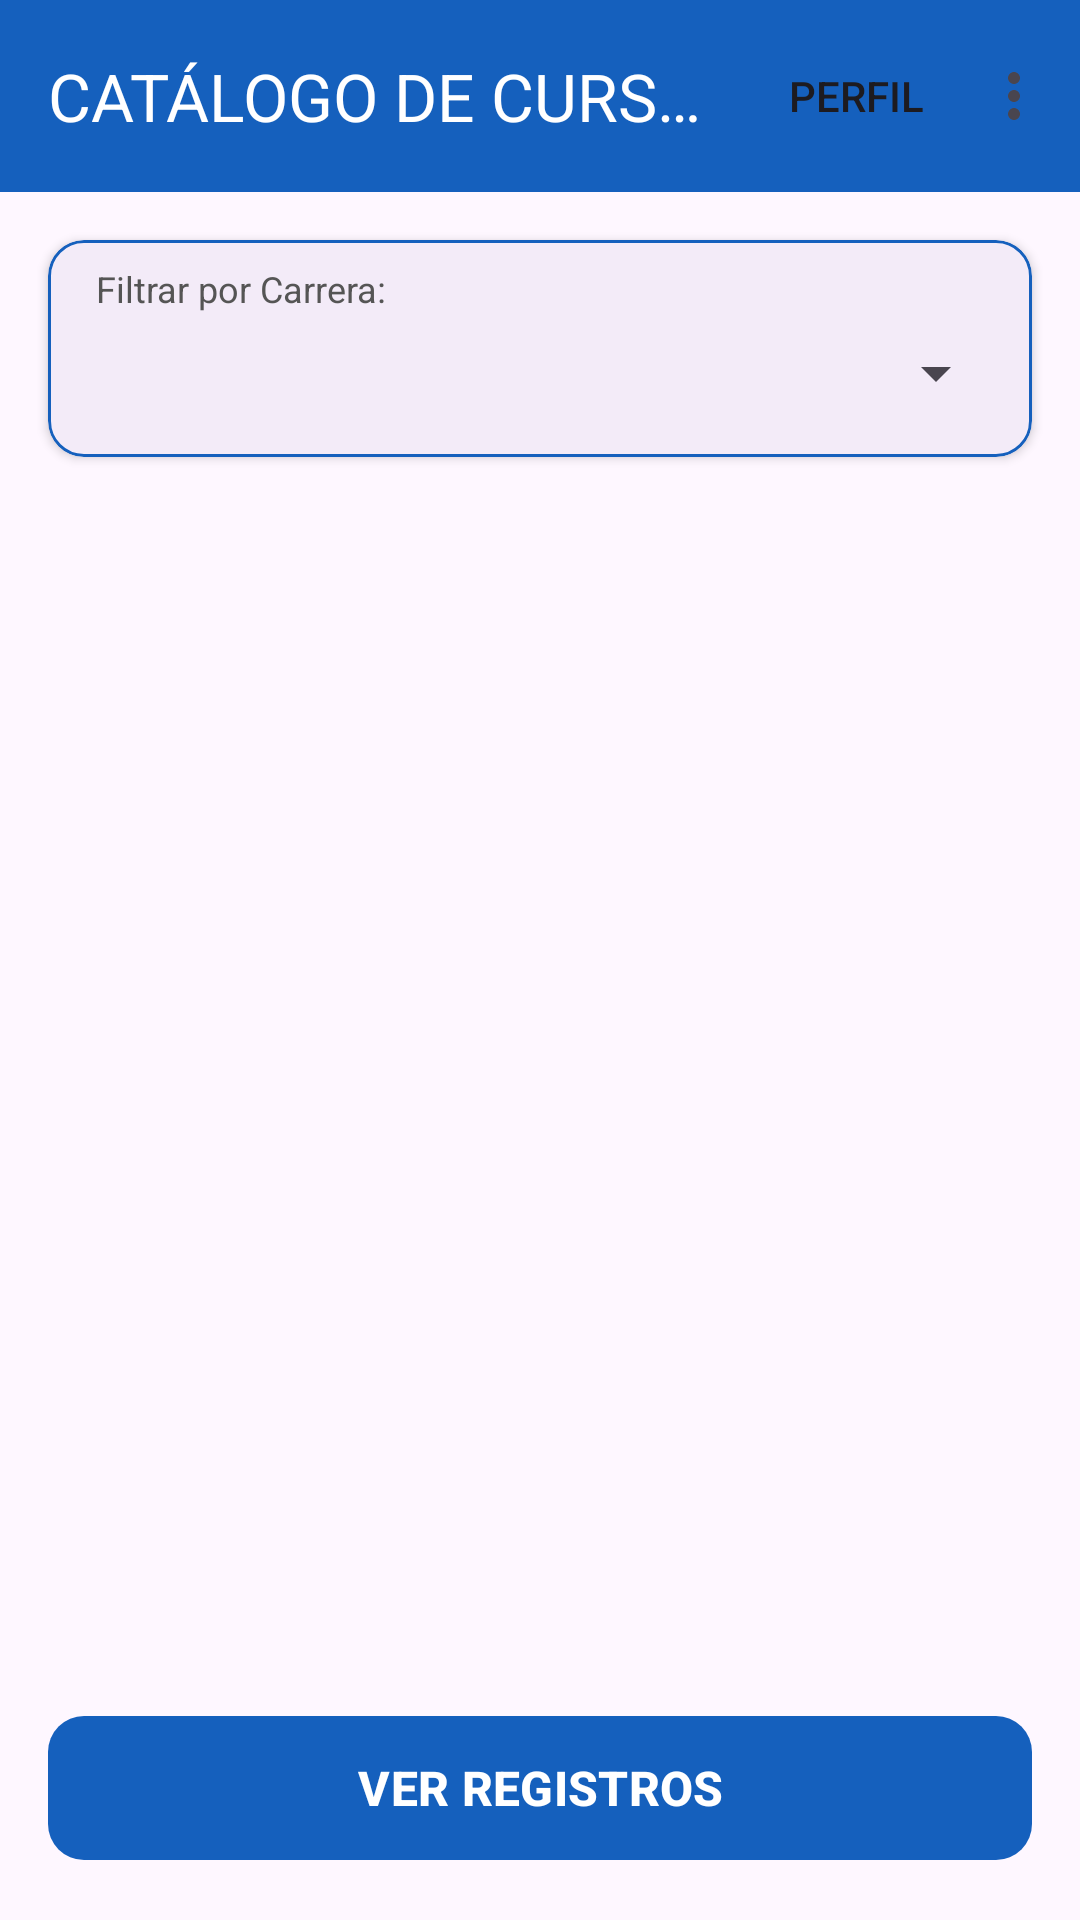

Here is an Android app screen rendered from its layout file. Give the layout XML and the strings, colors and styles it references.
<!-- AndroidManifest.xml: application theme Theme.Cursos -->
<!-- res/layout/activity_catalogo_curso.xml -->
<androidx.constraintlayout.widget.ConstraintLayout xmlns:android="http://schemas.android.com/apk/res/android"
    xmlns:app="http://schemas.android.com/apk/res-auto"
    xmlns:tools="http://schemas.android.com/tools"
    android:id="@+id/main"
    android:layout_width="match_parent"
    android:layout_height="match_parent"
    tools:context=".Vista.catalogoCursoVista">

    <com.google.android.material.appbar.MaterialToolbar
        android:id="@+id/toolbar"
        android:layout_width="0dp"
        android:layout_height="wrap_content"
        android:background="#1560BD"
        android:minHeight="?attr/actionBarSize"
        app:layout_constraintEnd_toEndOf="parent"
        app:layout_constraintStart_toStartOf="parent"
        app:layout_constraintTop_toTopOf="parent"
        app:title="CATÁLOGO DE CURSOS"
        app:titleTextColor="@android:color/white"
        app:navigationIcon="@drawable/ic_menu"
        app:menu="@menu/toolbar_menu" />

    <com.google.android.material.card.MaterialCardView
        android:id="@+id/cardFiltro"
        android:layout_width="0dp"
        android:layout_height="wrap_content"
        android:layout_margin="16dp"
        app:cardCornerRadius="12dp"
        app:cardElevation="2dp"
        app:strokeColor="#1560BD"
        app:strokeWidth="1dp"
        app:layout_constraintTop_toBottomOf="@id/toolbar"
        app:layout_constraintStart_toStartOf="parent"
        app:layout_constraintEnd_toEndOf="parent">

        <LinearLayout
            android:layout_width="match_parent"
            android:layout_height="wrap_content"
            android:gravity="center_vertical"
            android:orientation="horizontal"
            android:padding="8dp">

            <LinearLayout
                android:layout_width="0dp"
                android:layout_height="wrap_content"
                android:layout_marginStart="8dp"
                android:layout_weight="1"
                android:orientation="vertical">

                <TextView
                    android:layout_width="wrap_content"
                    android:layout_height="wrap_content"
                    android:text="Filtrar por Carrera:"
                    android:textColor="#555555"
                    android:textSize="12sp" />

                <Spinner
                    android:id="@+id/spnCarrera"
                    android:layout_width="match_parent"
                    android:layout_height="40dp" />
            </LinearLayout>
        </LinearLayout>
    </com.google.android.material.card.MaterialCardView>

    <androidx.recyclerview.widget.RecyclerView
        android:id="@+id/rvCursos"
        android:layout_width="0dp"
        android:layout_height="0dp"
        android:layout_marginTop="4dp"
        android:layout_marginBottom="8dp"
        android:paddingHorizontal="8dp"
        android:clipToPadding="false"
        app:layout_constraintTop_toBottomOf="@id/cardFiltro"
        app:layout_constraintStart_toStartOf="parent"
        app:layout_constraintEnd_toEndOf="parent"
        app:layout_constraintBottom_toTopOf="@id/btnVerRegistros"
        app:layoutManager="androidx.recyclerview.widget.GridLayoutManager"
        app:spanCount="2"
        tools:listitem="@layout/item_curso" />

    <com.google.android.material.button.MaterialButton
        android:id="@+id/btnVerRegistros"
        android:layout_width="0dp"
        android:layout_height="56dp"
        android:layout_marginStart="16dp"
        android:layout_marginEnd="16dp"
        android:layout_marginBottom="16dp"
        android:text="VER REGISTROS"
        android:textColor="@android:color/white"
        android:textStyle="bold"
        android:textSize="16sp"
        app:backgroundTint="#1560BD"
        app:cornerRadius="12dp"
        app:layout_constraintBottom_toBottomOf="parent"
        app:layout_constraintStart_toStartOf="parent"
        app:layout_constraintEnd_toEndOf="parent" />
</androidx.constraintlayout.widget.ConstraintLayout>
<!-- res/layout/item_curso.xml (included above) -->
<?xml version="1.0" encoding="utf-8"?>
<com.google.android.material.card.MaterialCardView
    xmlns:android="http://schemas.android.com/apk/res/android"
    xmlns:app="http://schemas.android.com/apk/res-auto"
    xmlns:tools="http://schemas.android.com/tools"
    android:layout_width="match_parent"
    android:layout_height="wrap_content"
    android:layout_margin="6dp"
    app:cardCornerRadius="12dp"
    app:cardElevation="4dp">

    <androidx.constraintlayout.widget.ConstraintLayout
        android:layout_width="match_parent"
        android:layout_height="wrap_content"
        android:paddingBottom="8dp">

        
        <ImageView
            android:id="@+id/ivCurso"
            android:layout_width="0dp"
            android:layout_height="110dp"
            android:scaleType="centerCrop"
            app:layout_constraintTop_toTopOf="parent"
            app:layout_constraintStart_toStartOf="parent"
            app:layout_constraintEnd_toEndOf="parent"
            tools:srcCompat="@tools:sample/backgrounds/scenic" />

        
        <TextView
            android:id="@+id/tvTituloCurso"
            android:layout_width="0dp"
            android:layout_height="wrap_content"
            android:layout_marginTop="8dp"
            android:layout_marginStart="6dp"
            android:layout_marginEnd="6dp"
            android:gravity="center"
            android:textSize="13sp"
            android:textStyle="bold"
            android:textColor="@android:color/white"
            tools:text="PROGRAMACIÓN AVANZADA"
            app:layout_constraintTop_toBottomOf="@id/ivCurso"
            app:layout_constraintStart_toStartOf="parent"
            app:layout_constraintEnd_toEndOf="parent" />

        
        <TextView
            android:id="@+id/tvSalonCurso"
            android:layout_width="0dp"
            android:layout_height="wrap_content"
            android:layout_marginTop="2dp"
            android:gravity="center"
            android:textSize="12sp"
            android:textColor="@android:color/darker_gray"
            tools:text="Salón: A-102"
            app:layout_constraintTop_toBottomOf="@id/tvTituloCurso"
            app:layout_constraintStart_toStartOf="parent"
            app:layout_constraintEnd_toEndOf="parent" />

        
        <com.google.android.material.button.MaterialButton
            android:id="@+id/btnVerDetalle"
            android:layout_width="0dp"
            android:layout_height="48dp"
            android:layout_marginTop="8dp"
            android:layout_marginStart="4dp"
            android:layout_marginEnd="2dp"
            android:text="Detalle"
            android:textSize="9sp"
            android:insetTop="0dp"
            android:insetBottom="0dp"
            android:backgroundTint="#1560BD"
            app:cornerRadius="6dp"
            app:layout_constraintTop_toBottomOf="@id/tvSalonCurso"
            app:layout_constraintStart_toStartOf="parent"
            app:layout_constraintEnd_toStartOf="@id/btnRegistrarse"
            app:layout_constraintBottom_toBottomOf="parent" />

        
        <com.google.android.material.button.MaterialButton
            android:id="@+id/btnRegistrarse"
            android:layout_width="0dp"
            android:layout_height="48dp"
            android:layout_marginTop="8dp"
            android:layout_marginStart="2dp"
            android:layout_marginEnd="4dp"
            android:text="Registrarse"
            android:textSize="7.6sp"
            android:insetTop="0dp"
            android:insetBottom="0dp"
            android:backgroundTint="#2E7D32"
            app:cornerRadius="6dp"
            app:layout_constraintTop_toBottomOf="@id/tvSalonCurso"
            app:layout_constraintStart_toEndOf="@id/btnVerDetalle"
            app:layout_constraintEnd_toEndOf="parent"
            app:layout_constraintBottom_toBottomOf="parent" />

    </androidx.constraintlayout.widget.ConstraintLayout>

</com.google.android.material.card.MaterialCardView>
<!-- resources referenced by this layout -->
<resources>
  <style name="Theme.Cursos" parent="Base.Theme.Cursos" />
  <style name="Base.Theme.Cursos" parent="Theme.Material3.DayNight.NoActionBar">
          
          
      </style>
</resources>
